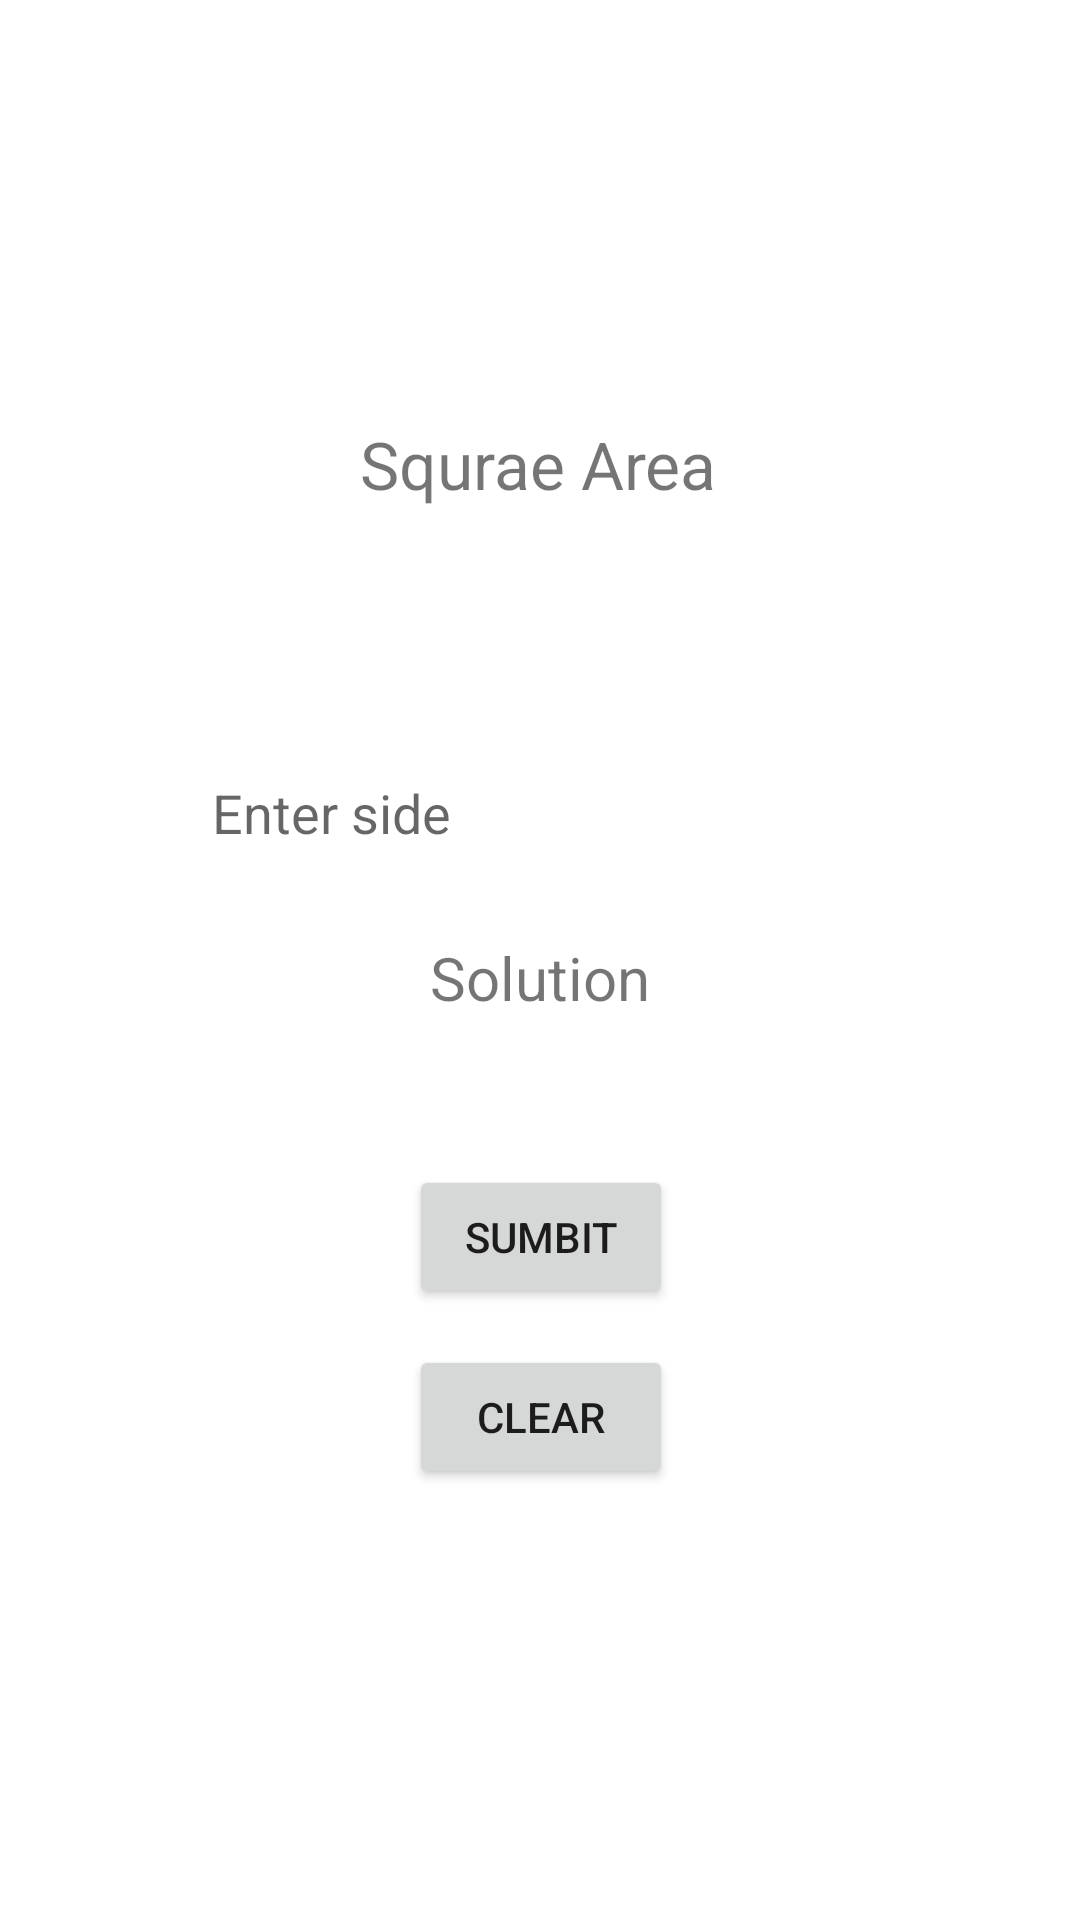

Write the Android layout XML for this screen, with the resource values it uses.
<!-- AndroidManifest.xml: application theme Theme.MyApplication -->
<!-- res/layout/activity_square.xml -->
<?xml version="1.0" encoding="utf-8"?>
<androidx.constraintlayout.widget.ConstraintLayout xmlns:android="http://schemas.android.com/apk/res/android"
    xmlns:app="http://schemas.android.com/apk/res-auto"
    xmlns:tools="http://schemas.android.com/tools"
    android:layout_width="match_parent"
    android:layout_height="match_parent"
    tools:context=".SquareA">

    <TextView
        android:id="@+id/textView"
        android:layout_width="wrap_content"
        android:layout_height="wrap_content"
        android:layout_marginTop="140dp"
        android:text="Squrae Area"
        android:textSize="22sp"
        app:layout_constraintEnd_toEndOf="parent"
        app:layout_constraintHorizontal_bias="0.498"
        app:layout_constraintStart_toStartOf="parent"
        app:layout_constraintTop_toTopOf="parent" />

    <EditText
        android:id="@+id/editTextNumber"
        android:layout_width="218dp"
        android:layout_height="51dp"
        android:layout_marginTop="76dp"
        android:background="#FFFFFF"
        android:ems="10"
        android:hint="Enter side"
        android:inputType="number"
        app:layout_constraintEnd_toEndOf="parent"
        app:layout_constraintHorizontal_bias="0.497"
        app:layout_constraintStart_toStartOf="parent"
        app:layout_constraintTop_toBottomOf="@+id/textView" />

    <Button
        android:id="@+id/button"
        android:layout_width="wrap_content"
        android:layout_height="wrap_content"
        android:layout_marginTop="92dp"
        android:text="Sumbit"
        app:layout_constraintEnd_toEndOf="parent"
        app:layout_constraintHorizontal_bias="0.501"
        app:layout_constraintStart_toStartOf="parent"
        app:layout_constraintTop_toBottomOf="@+id/editTextNumber" />

    <TextView
        android:id="@+id/textView4"
        android:layout_width="wrap_content"
        android:layout_height="wrap_content"
        android:layout_marginTop="16dp"
        android:text="Solution"
        android:textSize="20sp"
        app:layout_constraintEnd_toEndOf="parent"
        app:layout_constraintStart_toStartOf="parent"
        app:layout_constraintTop_toBottomOf="@+id/editTextNumber" />

    <Button
        android:id="@+id/button3"
        android:layout_width="wrap_content"
        android:layout_height="wrap_content"
        android:layout_marginTop="12dp"
        android:text="Clear"
        app:layout_constraintEnd_toEndOf="parent"
        app:layout_constraintHorizontal_bias="0.501"
        app:layout_constraintStart_toStartOf="parent"
        app:layout_constraintTop_toBottomOf="@+id/button" />

</androidx.constraintlayout.widget.ConstraintLayout>
<!-- resources referenced by this layout -->
<resources>
  <style name="Theme.MyApplication" parent="Theme.MaterialComponents.DayNight.DarkActionBar">
          
          <item name="colorPrimary">#4CAF50</item>
          <item name="colorPrimaryVariant">#4CAF60</item>
          <item name="colorOnPrimary">@color/white</item>
          
          <item name="colorSecondary">@color/teal_200</item>
          <item name="colorSecondaryVariant">@color/teal_700</item>
          <item name="colorOnSecondary">@color/black</item>
          
          <item name="android:statusBarColor" tools:targetApi="l">?attr/colorPrimaryVariant</item>
          
      </style>
  <!-- not gathered from this repository: default colours our renderer supplied (Android Studio template values) -->
  <color name="teal_200">#FF03DAC5</color>
  <color name="teal_700">#FF018786</color>
  <color name="black">#FF000000</color>
  <color name="white">#FFFFFFFF</color>
</resources>
